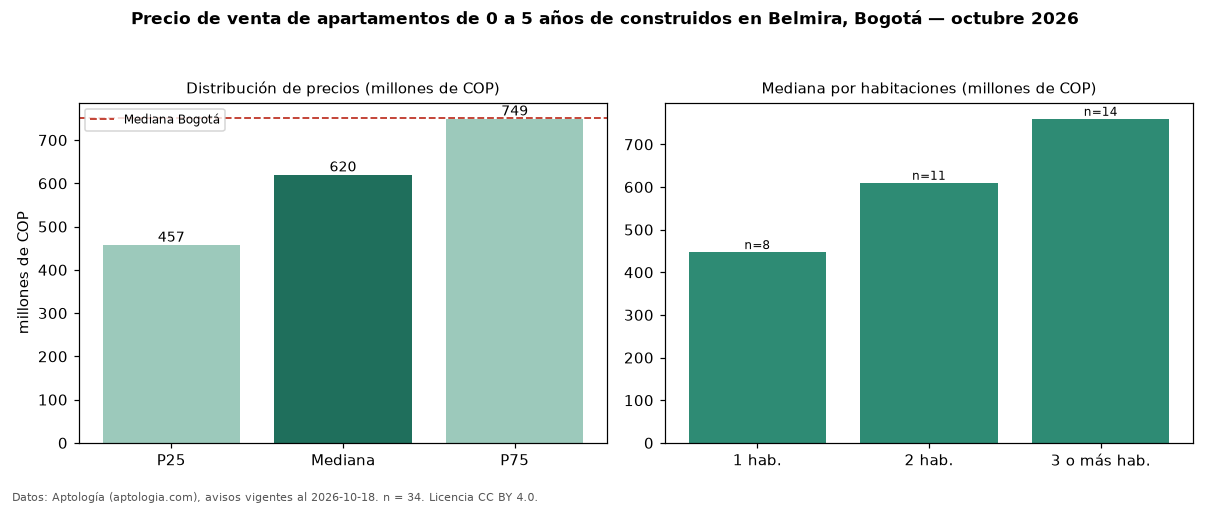

The file beside this chart, header and first rows:
seccion, metrica, valor, moneda, n
filtro, edad1, de 0 a 5 años de construidos, , 34
precio, p25, 457499250, COP, 34
precio, mediana, 620000000, COP, 34
precio, p75, 749250000, COP, 34
precio, minimo, 240000000, COP, 34
precio, maximo, 3200000000, COP, 34
m2, mediana_precio_m2, 8285714, COP, 34
m2, area_mediana_m2, 76.3, m2, 34
admin, mediana_admin_mes, 550000, COP, 26
banos, mediana_banos, 2.0, , 
parqueadero, pct_con_parqueadero, 100.0, %, 34
estrato, estrato_mas_frecuente, 4, , 34
habitaciones, 1, 447499500, COP, 8
habitaciones, 2, 610000000, COP, 11
habitaciones, 3+, 760000000, COP, 14
ciudad, mediana_ciudad_referencia, 750000000, COP, 
ciudad, mediana_m2_ciudad, 7261905, COP, 
fuente, fecha_datos, 2026-10-18, , 
fuente, atribucion, https://www.aptologia.com/venta/bogota/b…, , 
fuente, licencia, CC BY 4.0, , 
